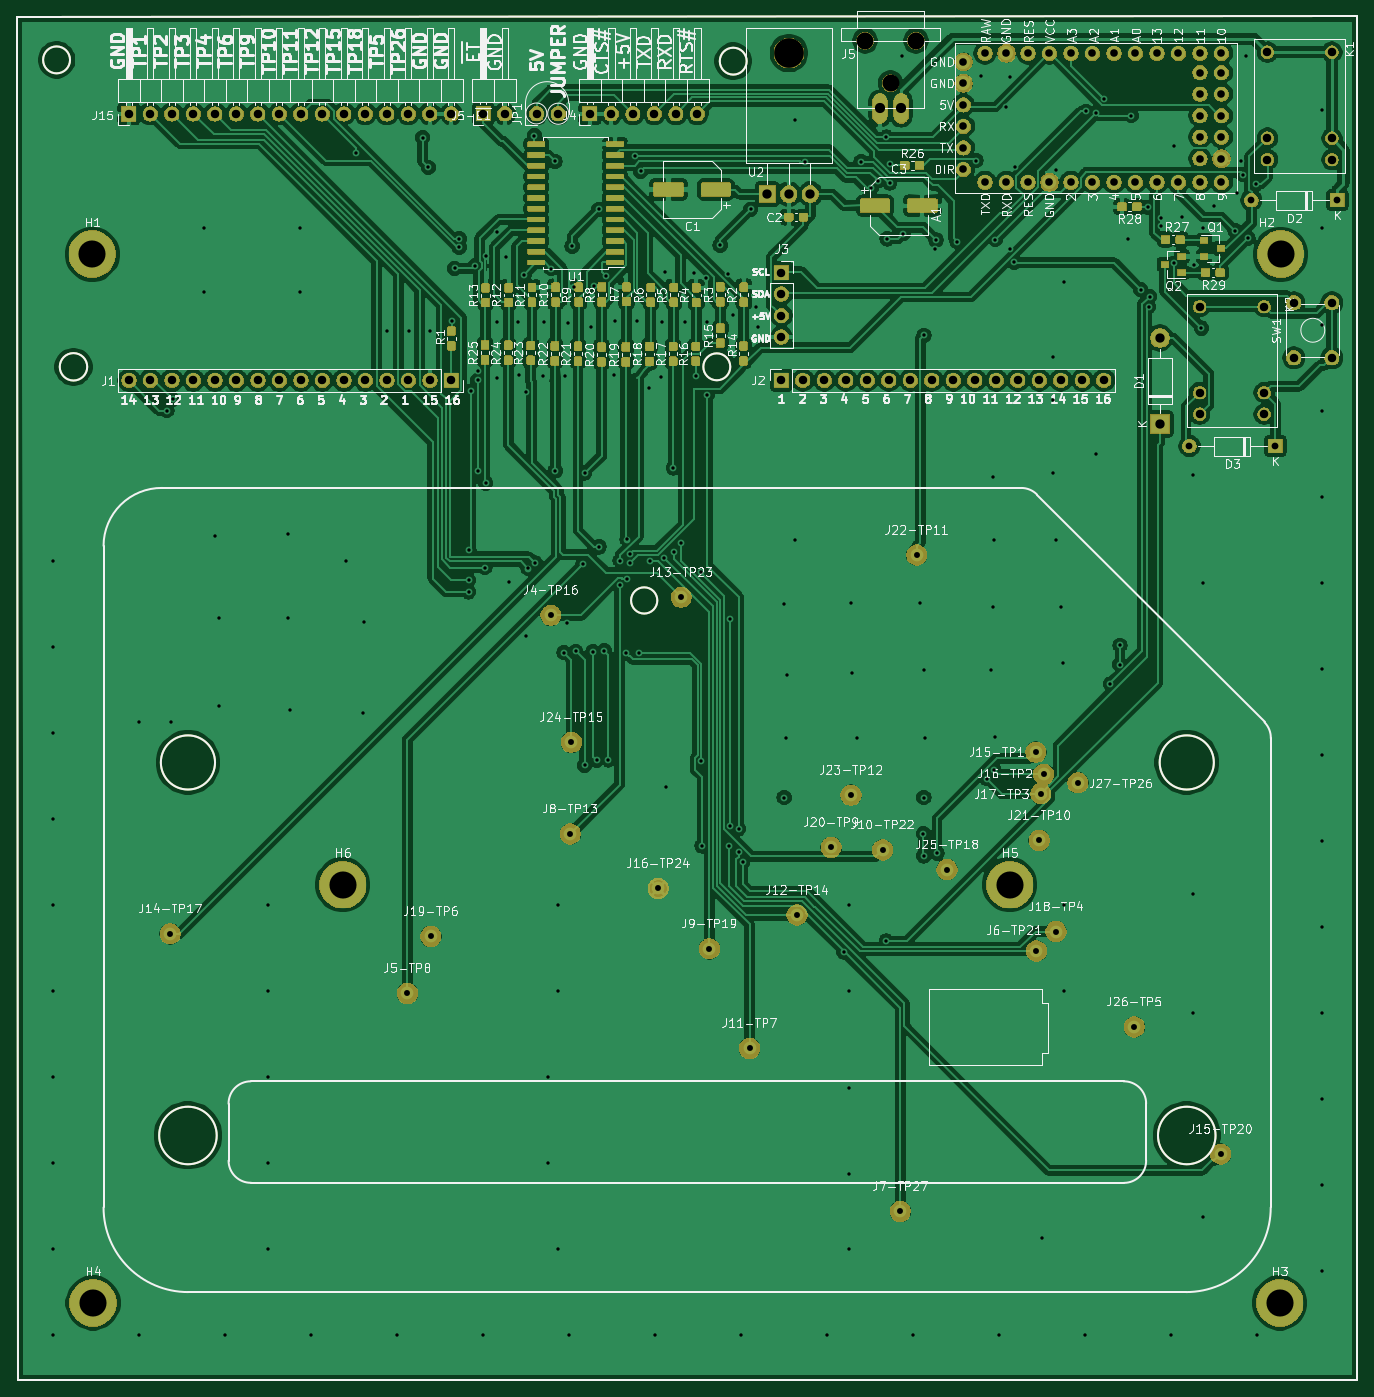
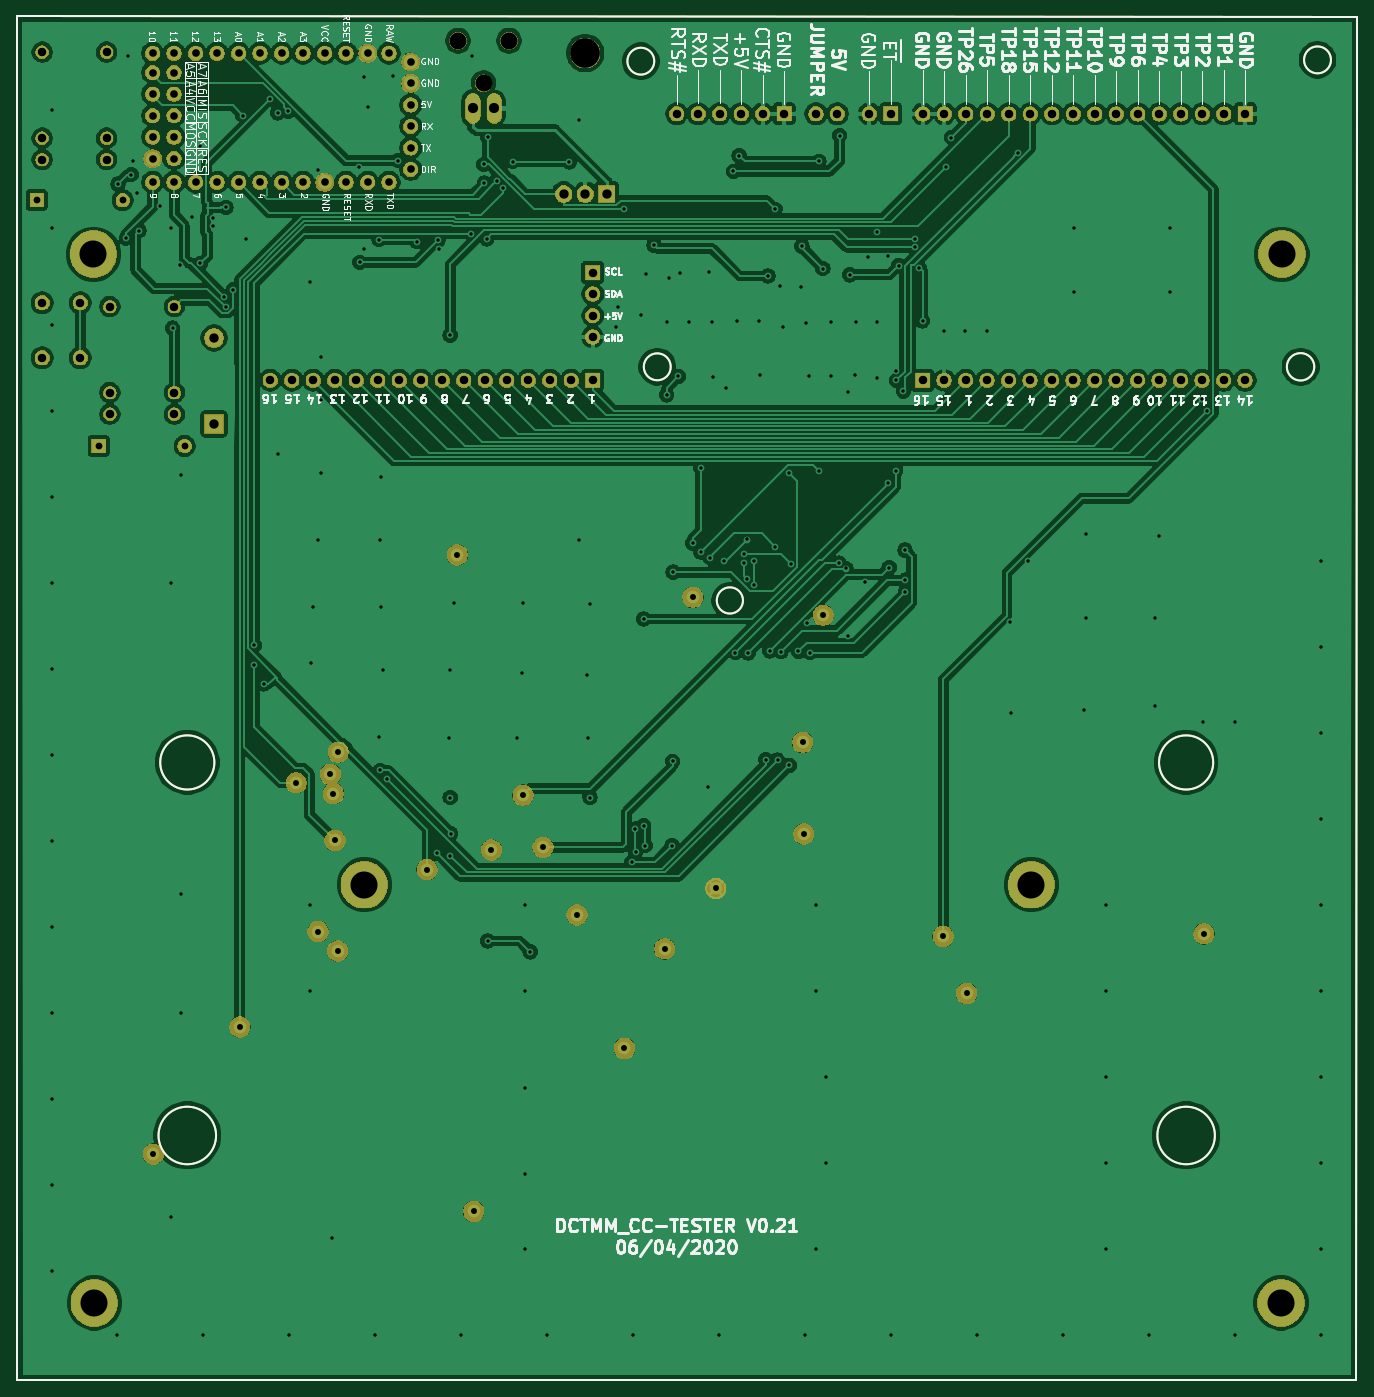
Circuit board: 10 layer files. Board 158.3 x 161.1 mm.
- bottom_copper: carecasetester-B_Cu.gbl (337339 bytes)
- bottom_mask: carecasetester-B_Mask.gbs (157045 bytes)
- paste: carecasetester-B_Paste.gbp (1480 bytes)
- bottom_silk: carecasetester-B_SilkS.gbo (74744 bytes)
- top_copper: carecasetester-F_Cu.gtl (585067 bytes)
- top_mask: carecasetester-F_Mask.gts (241505 bytes)
- paste: carecasetester-F_Paste.gtp (154812 bytes)
- top_silk: carecasetester-F_SilkS.gto (160742 bytes)
- drill: carecasetester-NPTH.drl (357 bytes)
- drill: carecasetester-PTH.drl (6604 bytes)

=== bottom_copper: carecasetester-B_Cu.gbl (337339 bytes, source omitted) ===
=== bottom_mask: carecasetester-B_Mask.gbs (157045 bytes, source omitted) ===
=== paste: carecasetester-B_Paste.gbp ===
G04 #@! TF.GenerationSoftware,KiCad,Pcbnew,(5.1.5)-3*
G04 #@! TF.CreationDate,2020-04-06T11:34:40+02:00*
G04 #@! TF.ProjectId,carecasetester,63617265-6361-4736-9574-65737465722e,rev?*
G04 #@! TF.SameCoordinates,Original*
G04 #@! TF.FileFunction,Paste,Bot*
G04 #@! TF.FilePolarity,Positive*
%FSLAX46Y46*%
G04 Gerber Fmt 4.6, Leading zero omitted, Abs format (unit mm)*
G04 Created by KiCad (PCBNEW (5.1.5)-3) date 2020-04-06 11:34:40*
%MOMM*%
%LPD*%
G04 APERTURE LIST*
%ADD10C,0.200000*%
G04 APERTURE END LIST*
D10*
X77000000Y-20080000D02*
X77000000Y-9350000D01*
X235330000Y-9300000D02*
X235330000Y-20030000D01*
X83280000Y-14450000D02*
G75*
G03X83280000Y-14450000I-1591897J0D01*
G01*
X163220000Y-14600000D02*
G75*
G03X163220000Y-14600000I-1590000J0D01*
G01*
X161280283Y-50710000D02*
G75*
G03X161280283Y-50710000I-1592180J0D01*
G01*
X85310123Y-50710000D02*
G75*
G03X85310123Y-50710000I-1622020J0D01*
G01*
X77000000Y-20080000D02*
X77150000Y-170400000D01*
X235330000Y-9300000D02*
X77000000Y-9350000D01*
X235290000Y-170410000D02*
X235330000Y-20030000D01*
X77150000Y-170400000D02*
X235290000Y-170410000D01*
X152660000Y-78311679D02*
G75*
G03X152660000Y-78311679I-1550000J0D01*
G01*
X100610000Y-141520000D02*
G75*
G03X100610000Y-141520000I-3400000J0D01*
G01*
X218610000Y-141520000D02*
G75*
G03X218610000Y-141520000I-3400000J0D01*
G01*
X218410000Y-97450000D02*
G75*
G03X218410000Y-97450000I-3200000J0D01*
G01*
X100410000Y-97450000D02*
G75*
G03X100410000Y-97450000I-3200000J0D01*
G01*
M02*

=== bottom_silk: carecasetester-B_SilkS.gbo (74744 bytes, source omitted) ===
=== top_copper: carecasetester-F_Cu.gtl (585067 bytes, source omitted) ===
=== top_mask: carecasetester-F_Mask.gts (241505 bytes, source omitted) ===
=== paste: carecasetester-F_Paste.gtp (154812 bytes, source omitted) ===
=== top_silk: carecasetester-F_SilkS.gto (160742 bytes, source omitted) ===
=== drill: carecasetester-NPTH.drl ===
M48
; DRILL file {KiCad (5.1.5)-3} date 04/06/20 11:33:53
; FORMAT={-:-/ absolute / inch / decimal}
; #@! TF.CreationDate,2020-04-06T11:33:53+02:00
; #@! TF.GenerationSoftware,Kicad,Pcbnew,(5.1.5)-3
; #@! TF.FileFunction,NonPlated,1,2,NPTH
FMAT,2
INCH
T1C0.0787
T2C0.1378
%
G90
G05
T1
X6.9768Y-0.4799
X7.0949Y-0.6768
X7.213Y-0.4799
T2
X6.622Y-0.5374
T0
M30

=== drill: carecasetester-PTH.drl (6604 bytes, source omitted) ===
